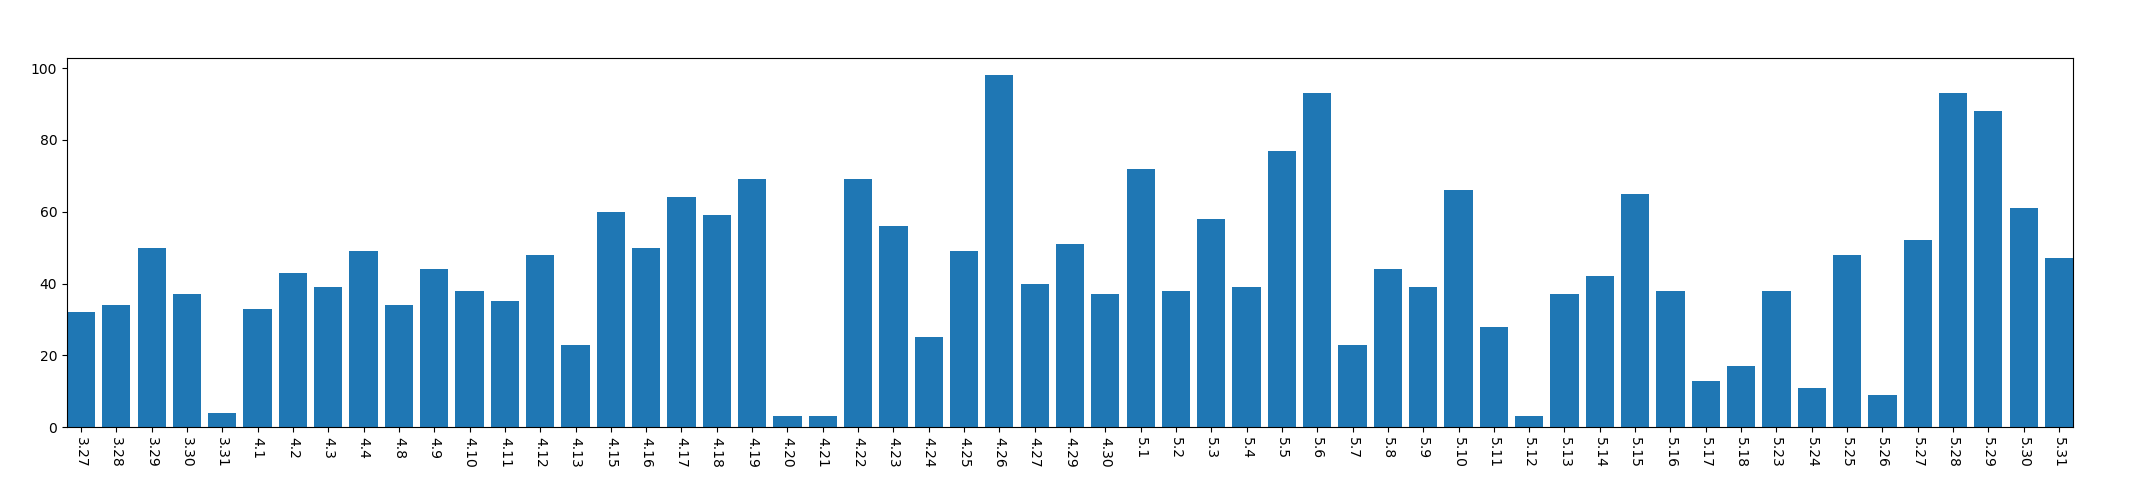

Source data for this figure (header and first rows):
, year, mon, day, mac_address_num
0, 2013, 3, 27, 32
1, 2013, 3, 28, 34
2, 2013, 3, 29, 50
3, 2013, 3, 30, 37
4, 2013, 3, 31, 4
5, 2013, 4, 1, 33
6, 2013, 4, 2, 43
7, 2013, 4, 3, 39
8, 2013, 4, 4, 49
9, 2013, 4, 8, 34
10, 2013, 4, 9, 44
11, 2013, 4, 10, 38
12, 2013, 4, 11, 35
13, 2013, 4, 12, 48
14, 2013, 4, 13, 23
15, 2013, 4, 15, 60
16, 2013, 4, 16, 50
17, 2013, 4, 17, 64
18, 2013, 4, 18, 59
19, 2013, 4, 19, 69
20, 2013, 4, 20, 3
21, 2013, 4, 21, 3
22, 2013, 4, 22, 69
23, 2013, 4, 23, 56
24, 2013, 4, 24, 25
25, 2013, 4, 25, 49
26, 2013, 4, 26, 98
27, 2013, 4, 27, 40
28, 2013, 4, 29, 51
29, 2013, 4, 30, 37
30, 2013, 5, 1, 72
31, 2013, 5, 2, 38
32, 2013, 5, 3, 58
33, 2013, 5, 4, 39
34, 2013, 5, 5, 77
35, 2013, 5, 6, 93
36, 2013, 5, 7, 23
37, 2013, 5, 8, 44
38, 2013, 5, 9, 39
39, 2013, 5, 10, 66
40, 2013, 5, 11, 28
41, 2013, 5, 12, 3
42, 2013, 5, 13, 37
43, 2013, 5, 14, 42
44, 2013, 5, 15, 65
45, 2013, 5, 16, 38
46, 2013, 5, 17, 13
47, 2013, 5, 18, 17
48, 2013, 5, 23, 38
49, 2013, 5, 24, 11
50, 2013, 5, 25, 48
51, 2013, 5, 26, 9
52, 2013, 5, 27, 52
53, 2013, 5, 28, 93
54, 2013, 5, 29, 88
55, 2013, 5, 30, 61
56, 2013, 5, 31, 47
